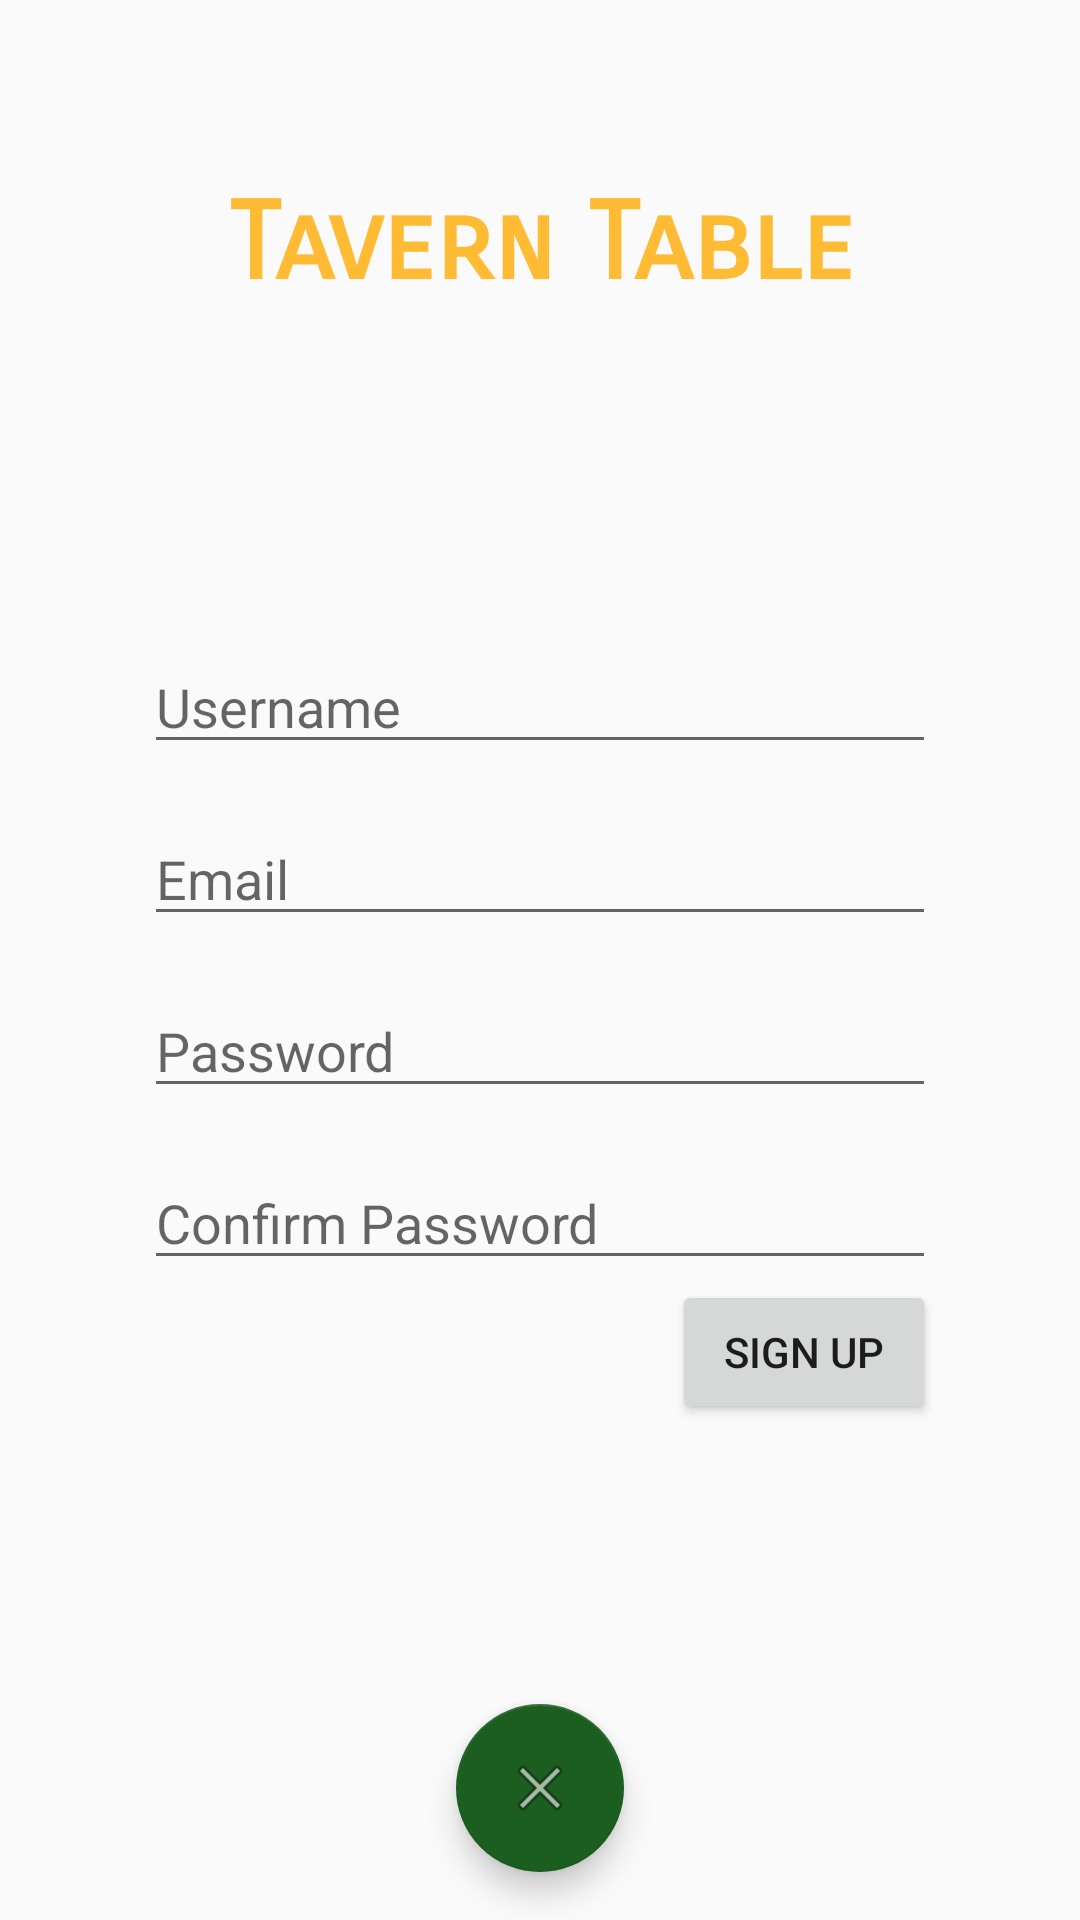

Layout XML and referenced resources for this Android screen:
<!-- AndroidManifest.xml: application theme AppTheme -->
<!-- res/layout/activity_register.xml -->
<?xml version="1.0" encoding="utf-8"?>
<android.support.constraint.ConstraintLayout xmlns:android="http://schemas.android.com/apk/res/android"
    xmlns:app="http://schemas.android.com/apk/res-auto"
    xmlns:tools="http://schemas.android.com/tools"
    android:layout_width="match_parent"
    android:layout_height="match_parent"
    tools:context=".RegisterActivity">

    
    <TextView
        android:id="@+id/textView"
        android:layout_width="wrap_content"
        android:layout_height="wrap_content"
        android:text="@string/tavern_table_text"
        android:textColor="@android:color/holo_orange_light"
        android:textSize="36sp"
        android:textStyle="bold"
        app:fontFamily="sans-serif-smallcaps"
        app:layout_constraintBottom_toBottomOf="parent"
        app:layout_constraintHorizontal_bias="0.503"
        app:layout_constraintLeft_toLeftOf="parent"
        app:layout_constraintRight_toRightOf="parent"
        app:layout_constraintTop_toTopOf="parent"
        app:layout_constraintVertical_bias="0.1" />

    <EditText
        android:id="@+id/registerUsernameField"
        android:layout_width="0dp"
        android:layout_height="wrap_content"
        android:layout_marginBottom="16dp"
        android:layout_marginHorizontal="48dp"
        android:layout_marginTop="4dp"
        android:hint="@string/usernameStr"
        android:inputType="textVisiblePassword"
        app:layout_constraintBottom_toTopOf="@id/registerEmailField"
        app:layout_constraintLeft_toLeftOf="parent"
        app:layout_constraintRight_toRightOf="parent" />

    <EditText
        android:id="@+id/registerEmailField"
        android:layout_width="0dp"
        android:layout_height="wrap_content"
        android:layout_marginBottom="8dp"
        android:layout_marginHorizontal="48dp"
        android:layout_marginTop="16dp"
        android:hint="@string/EmailStr"
        android:inputType="textVisiblePassword"
        app:layout_constraintBottom_toTopOf="@id/registerGuideline"
        app:layout_constraintLeft_toLeftOf="parent"
        app:layout_constraintRight_toRightOf="parent" />

    <EditText
        android:id="@+id/registerPasswordField"
        android:layout_width="0dp"
        android:layout_height="wrap_content"
        android:layout_marginBottom="16dp"
        android:layout_marginHorizontal="48dp"
        android:layout_marginTop="8dp"
        android:hint="@string/passwordStr"
        android:inputType="textPassword"
        app:layout_constraintLeft_toLeftOf="parent"
        app:layout_constraintRight_toRightOf="parent"
        app:layout_constraintTop_toBottomOf="@id/registerGuideline" />

    <EditText
        android:id="@+id/registerConfirmField"
        android:layout_width="0dp"
        android:layout_height="wrap_content"
        android:layout_marginBottom="8dp"
        android:layout_marginHorizontal="48dp"
        android:layout_marginTop="16dp"
        android:hint="@string/confirmPasswordStr"
        android:inputType="textPassword"
        app:layout_constraintLeft_toLeftOf="parent"
        app:layout_constraintRight_toRightOf="parent"
        app:layout_constraintTop_toBottomOf="@id/registerPasswordField" />

    <android.support.constraint.Guideline
        android:id="@+id/registerGuideline"
        android:layout_width="wrap_content"
        android:layout_height="wrap_content"
        android:orientation="horizontal"
        app:layout_constraintGuide_percent="0.5" />

    <Button
        android:id="@+id/signUpButton"
        android:layout_width="88dp"
        android:layout_height="0dp"
        android:layout_marginBottom="144dp"
        android:text="@string/signUpText"
        app:layout_constraintEnd_toEndOf="@+id/registerConfirmField"
        app:layout_constraintTop_toBottomOf="@+id/registerConfirmField" />

    <android.support.design.widget.FloatingActionButton
        android:id="@+id/registerBackButton"
        android:layout_width="wrap_content"
        android:layout_height="wrap_content"
        android:layout_marginBottom="16dp"
        android:clickable="true"
        app:srcCompat="@android:drawable/ic_menu_close_clear_cancel"
        app:backgroundTint="@color/forestGreen"
        app:layout_constraintLeft_toLeftOf="parent"
        app:layout_constraintRight_toRightOf="parent"
        app:layout_constraintBottom_toBottomOf="parent" />

</android.support.constraint.ConstraintLayout>
<!-- resources referenced by this layout -->
<resources>
  <color name="forestGreen">#1B5E20</color>
  <string name="EmailStr">Email</string>
  <string name="confirmPasswordStr">Confirm Password</string>
  <string name="passwordStr">Password</string>
  <string name="signUpText">Sign Up</string>
  <string name="tavern_table_text">Tavern Table</string>
  <string name="usernameStr">Username</string>
  <style name="AppTheme" parent="Theme.AppCompat.Light.DarkActionBar">
          
          <item name="colorPrimary">@color/colorPrimary</item>
          <item name="colorPrimaryDark">@color/colorPrimaryDark</item>
          <item name="colorAccent">@color/colorAccent</item>
      </style>
  <color name="colorPrimary">#3F51B5</color>
  <color name="colorPrimaryDark">#303F9F</color>
  <color name="colorAccent">#FF4081</color>
</resources>
